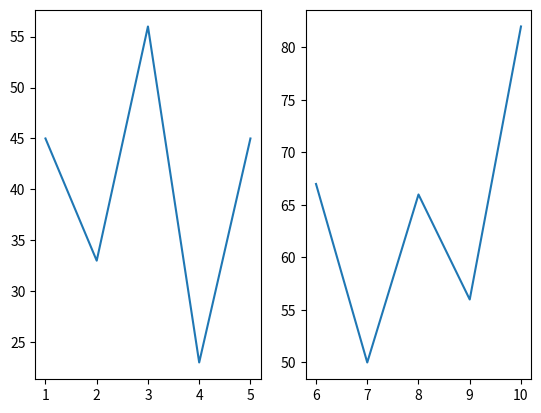

Write Python code to recreate this figure.
import matplotlib.pyplot as plt

x = [1,2,3,4,5]
y = [45,33,56,23,45]

plt.subplot(1,2,1)
plt.plot(x,y)


x = [6,7,8,9,10]
y = [67,50,66,56,82]

plt.subplot(1,2,2)
plt.plot(x,y)
plt.show()